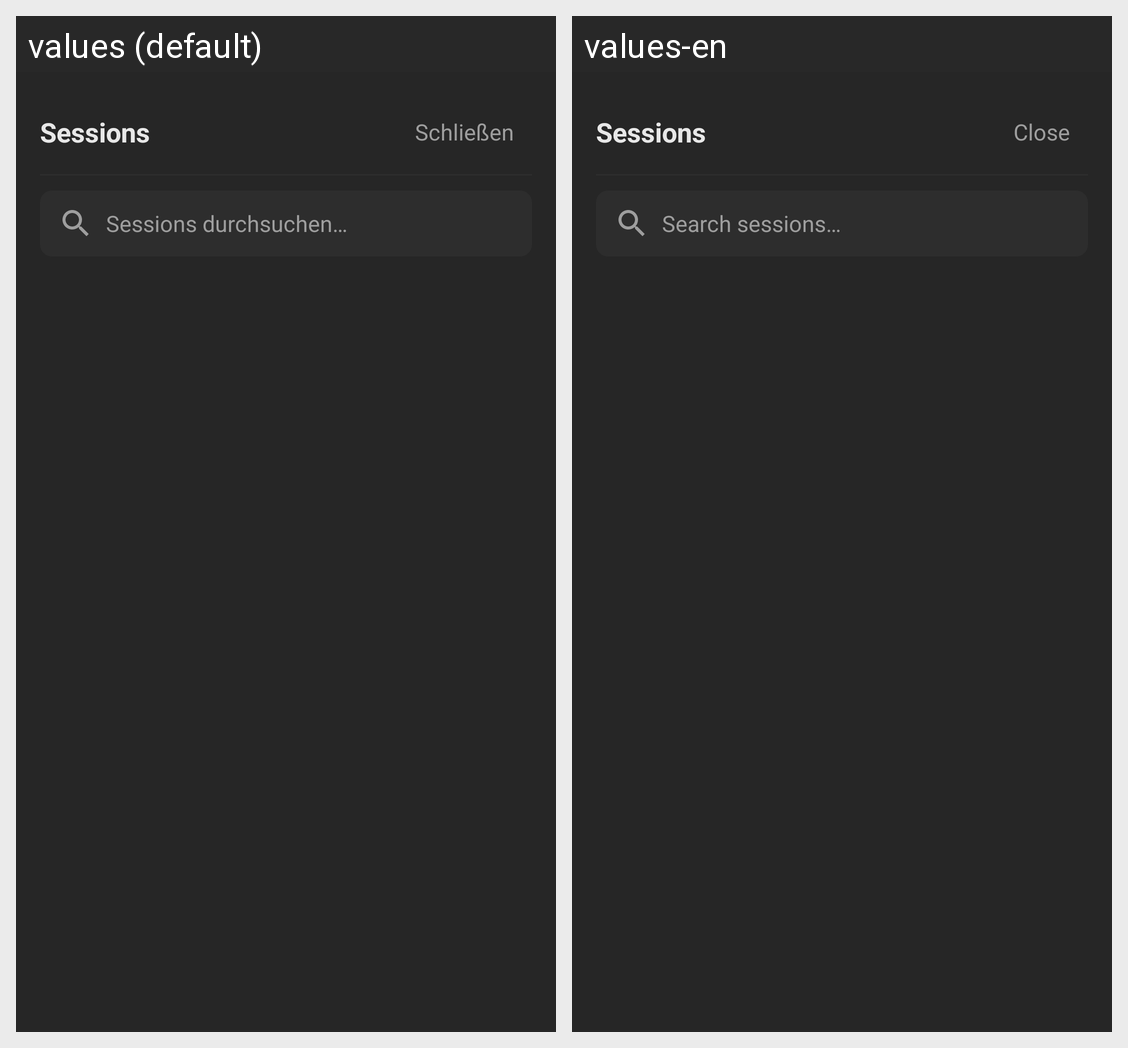

Locale-by-locale string values for the Android screen shown in this grid:
Android screen res/layout/dialog_sessions.xml rendered under 2 locales, left to right: values (default), values-en. Device: Nexus 5 (rendered at 1080×1920; each locale shown at half size, 540×960, under a caption strip naming it); theme Theme.HermiVoice.
Strings drawn on this screen, with the default value and each locale's value (text and hints the layout hard-codes, and strings that could not be matched under every locale, appear in the picture but are not listed):

sessions_title
  values: Sessions
  values-en: Sessions

session_close
  values: Schließen
  values-en: Close

session_search_hint
  values: Sessions durchsuchen…
  values-en: Search sessions…
